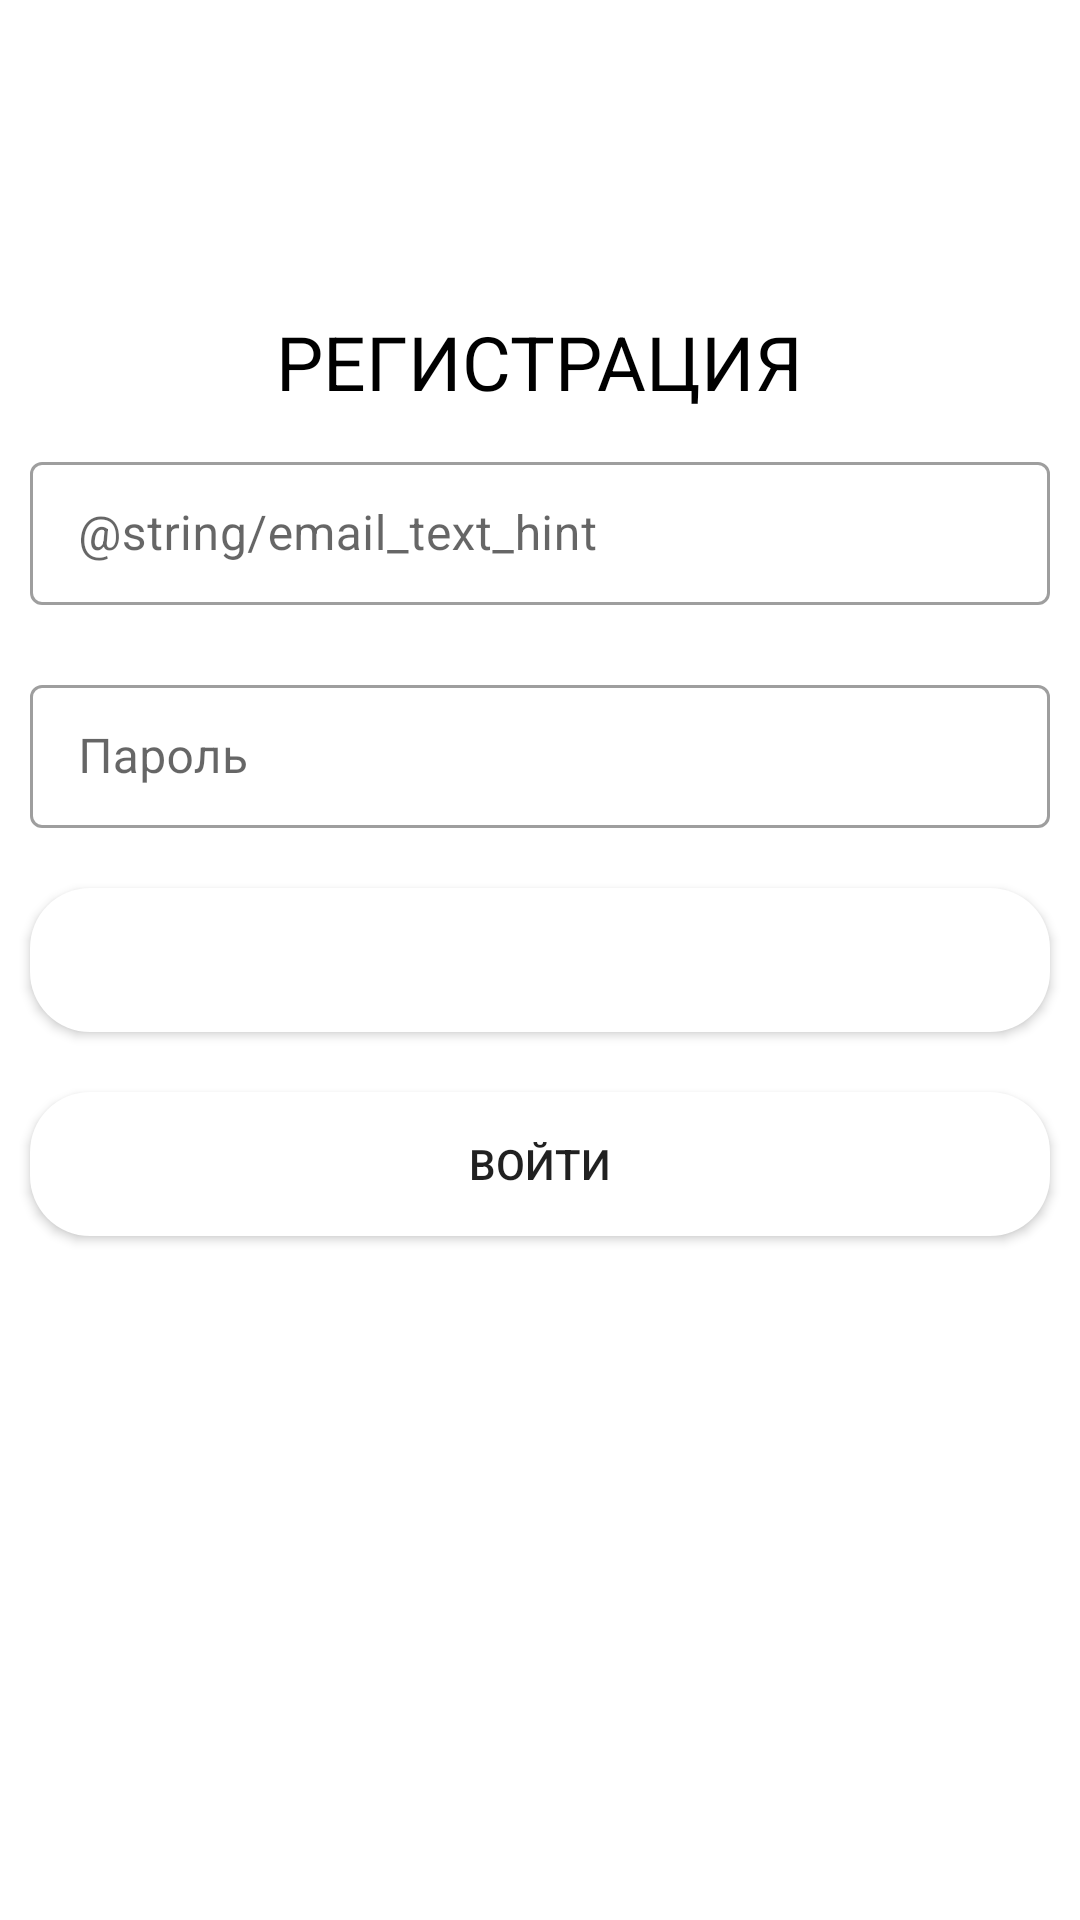

Write the Android layout XML for this screen, with the resource values it uses.
<!-- AndroidManifest.xml: application theme Theme.TurnkeyHouse -->
<!-- res/layout/register_reset_pass_layout.xml -->
<?xml version="1.0" encoding="utf-8"?>
<layout xmlns:android="http://schemas.android.com/apk/res/android"
    xmlns:tools="http://schemas.android.com/tools">

    <RelativeLayout
        android:id="@+id/main_layout"
        android:layout_width="match_parent"
        android:layout_height="match_parent"
        tools:context=".activities.RegisterResetPassword">

        <androidx.appcompat.widget.AppCompatTextView
            android:id="@+id/title"
            android:layout_width="wrap_content"
            android:layout_height="wrap_content"
            android:layout_marginStart="@dimen/activity_login_dimen"
            android:layout_marginEnd="@dimen/activity_login_dimen"
            android:layout_centerHorizontal="true"
            android:layout_above="@id/email_field"
            android:textColor="@android:color/black"
            android:textSize="25sp"
            android:textAllCaps="true"
            android:text="@string/sign_up_button"/>

        <com.google.android.material.textfield.TextInputLayout
            android:id="@+id/email_field"
            android:layout_width="match_parent"
            android:layout_height="wrap_content"
            android:layout_above="@id/password_field"
            android:layout_margin="@dimen/activity_login_dimen"
            android:hint="@string/email_text_hint"
            style="@style/TextInputLayoutStyle">

            <com.google.android.material.textfield.TextInputEditText
                android:layout_width="match_parent"
                android:layout_height="wrap_content"/>

        </com.google.android.material.textfield.TextInputLayout>

        <com.google.android.material.textfield.TextInputLayout
            android:id="@+id/password_field"
            android:layout_width="match_parent"
            android:layout_height="wrap_content"
            android:layout_above="@id/confirm_button"
            android:layout_margin="@dimen/activity_login_dimen"
            android:hint="@string/password_text_hint"
            style="@style/TextInputLayoutStyle">

            <com.google.android.material.textfield.TextInputEditText
                android:layout_width="match_parent"
                android:layout_height="wrap_content"/>

        </com.google.android.material.textfield.TextInputLayout>

        <androidx.appcompat.widget.AppCompatButton
            android:id="@+id/confirm_button"
            android:layout_width="match_parent"
            android:layout_height="wrap_content"
            android:layout_centerInParent="true"
            android:layout_margin="@dimen/activity_login_dimen"
            android:background="@drawable/rounded_button"
            android:textColor="@android:color/white"
            android:text="@string/sign_up_button"/>

        <androidx.appcompat.widget.AppCompatButton
            android:id="@+id/login_button"
            android:layout_width="match_parent"
            android:layout_height="wrap_content"
            android:layout_below="@id/confirm_button"
            android:layout_margin="@dimen/activity_login_dimen"
            android:background="@drawable/rounded_button"
            android:text="@string/login_button"/>

    </RelativeLayout>

</layout>
<!-- resources referenced by this layout -->
<resources>
  <dimen name="activity_login_dimen">10dp</dimen>
  <!-- drawable rounded_button (drawable) -->
  <?xml version="1.0" encoding="utf-8"?>
  <shape xmlns:android="http://schemas.android.com/apk/res/android"
      android:shape="rectangle">
      <solid android:color="@android:color/white"/>
      <corners android:radius="20dp"/>
      <padding android:left="0dp" android:top="0dp" android:right="0dp" android:bottom="0dp" />
  </shape>
  <string name="login_button">Войти</string>
  <string name="password_text_hint">Пароль</string>
  <string name="sign_up_button">Регистрация</string>
  <style name="TextInputLayoutStyle" parent="Widget.MaterialComponents.TextInputLayout.OutlinedBox.Dense">
          <item name="hintTextAppearance">@style/AppTheme.TextFloatLabelAppearance</item>
          <item name="errorTextAppearance">@style/AppTheme.TextErrorAppearance</item>
          <item name="editTextStyle">@style/Widget.MaterialComponents.TextInputEditText.OutlinedBox</item>
          <item name="android:textSize">15sp</item>
      </style>
  <style name="Theme.TurnkeyHouse" parent="Theme.MaterialComponents.DayNight.NoActionBar">
          
          <item name="colorPrimary">@color/purple_500</item>
          <item name="colorPrimaryVariant">@color/purple_700</item>
          <item name="colorOnPrimary">@color/white</item>
          
          <item name="colorSecondary">@color/teal_200</item>
          <item name="colorSecondaryVariant">@color/teal_700</item>
          <item name="colorOnSecondary">@color/black</item>
          
          <item name="android:statusBarColor">?attr/colorPrimaryVariant</item>
          
      </style>
  <style name="AppTheme.TextFloatLabelAppearance" parent="TextAppearance.Design.Hint">
          
          <item name="android:textColor">@android:color/black</item>
          <item name="android:textSize">15sp</item>
          <item name="android:layout_width">match_parent</item>
      </style>
  <style name="AppTheme.TextErrorAppearance" parent="TextAppearance.Design.Error">
          
          <item name="android:textColor">@android:color/holo_red_dark</item>
          <item name="android:textSize">14sp</item>
      </style>
  <!-- not gathered from this repository: default colours our renderer supplied (Android Studio template values) -->
  <color name="purple_500">#FF6200EE</color>
  <color name="purple_700">#FF3700B3</color>
  <color name="teal_200">#FF03DAC5</color>
  <color name="teal_700">#FF018786</color>
  <color name="black">#FF000000</color>
  <color name="white">#FFFFFFFF</color>
</resources>
